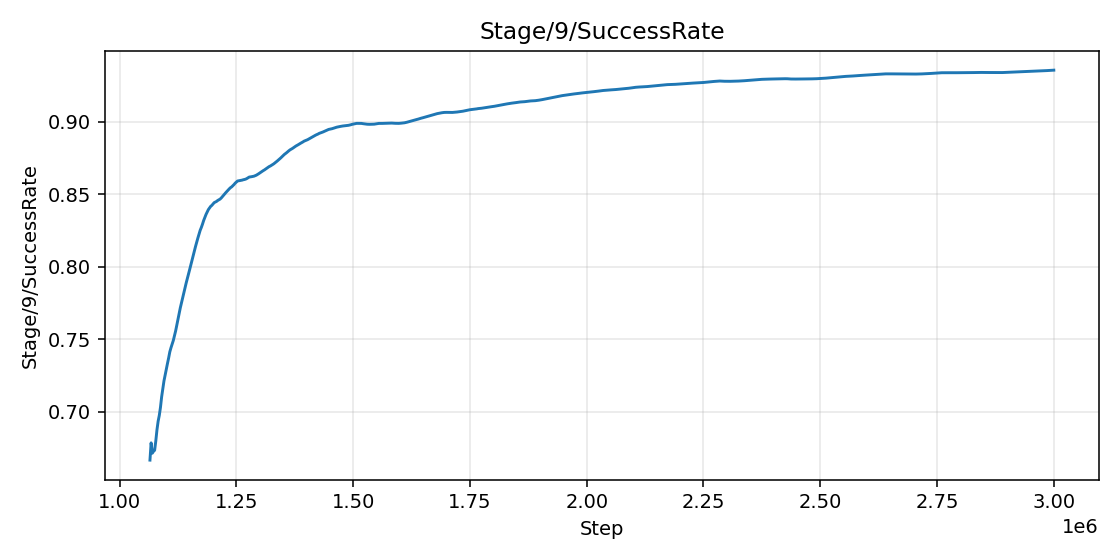

The file beside this chart, header and first rows:
step, value
1065000, 0.6667
1067500, 0.6786
1070000, 0.6714
1072500, 0.6727
1075000, 0.6734
1077500, 0.6799
1080000, 0.6876
1082500, 0.6935
1085000, 0.6975
1087500, 0.7031
1090000, 0.7103
1092500, 0.7159
1095000, 0.7213
1097500, 0.7254
1100000, 0.7296
1102500, 0.7333
1105000, 0.7372
1107500, 0.7414
1110000, 0.7442
1112500, 0.7467
1115000, 0.7492
1117500, 0.7525
1120000, 0.7558
1122500, 0.7599
1125000, 0.7641
1127500, 0.768
1130000, 0.7718
1132500, 0.7752
1135000, 0.7787
1137500, 0.7823
1140000, 0.7859
1142500, 0.7888
1145000, 0.7919
1147500, 0.7949
1150000, 0.7981
1152500, 0.8014
1155000, 0.8046
1157500, 0.8078
1160000, 0.8111
1162500, 0.814
1165000, 0.817
1167500, 0.8198
1170000, 0.8225
1172500, 0.8252
1175000, 0.8272
1177500, 0.8295
1180000, 0.832
1182500, 0.834
1185000, 0.8362
1187500, 0.8378
1190000, 0.8395
1192500, 0.8406
1195000, 0.8418
1197500, 0.8425
1200000, 0.8434
1202500, 0.8443
1205000, 0.8448
1207500, 0.8452
1210000, 0.8458
1212500, 0.8463
... 715 more rows
